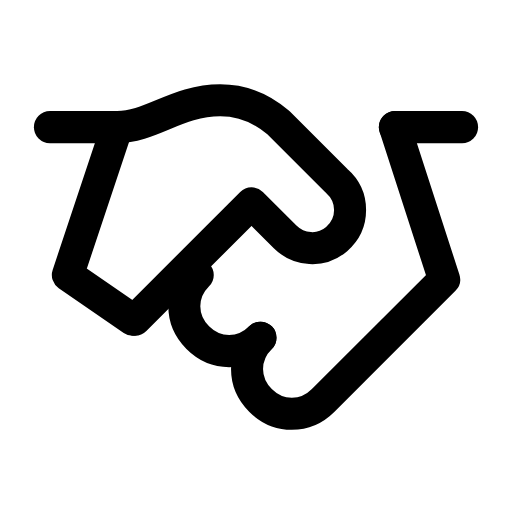
t = 0.00 s
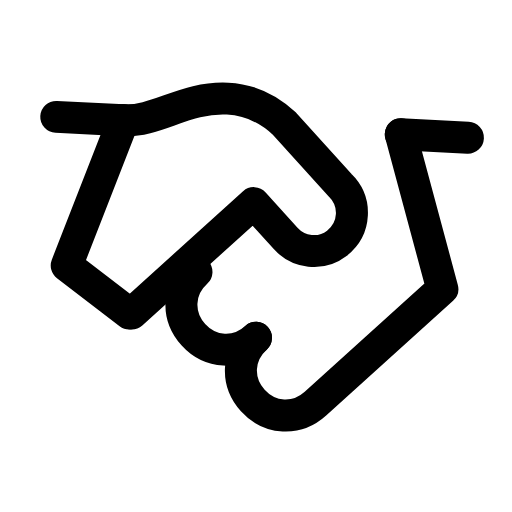
t = 0.26 s
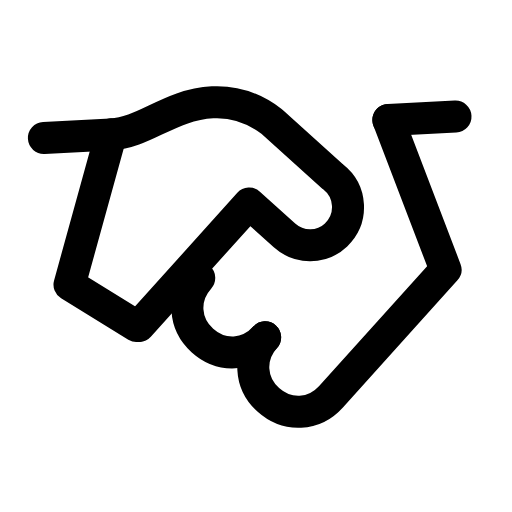
t = 0.53 s
t = 0.78 s: frame unchanged from t = 0.00 s, image omitted
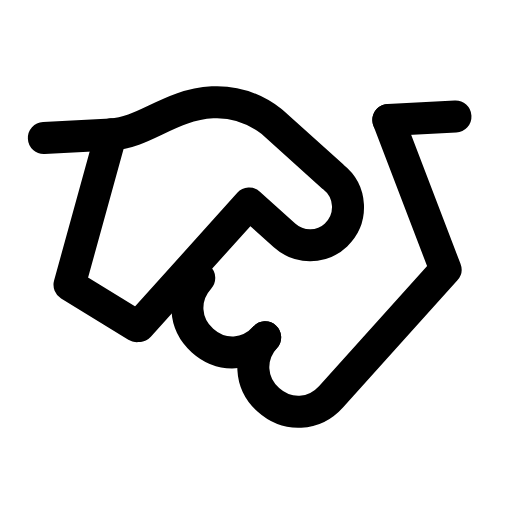
t = 1.06 s
t = 1.33 s: frame unchanged from t = 0.00 s, image omitted

The animated SVG that drew these frames (rendered in a browser with its animation timeline set to each time). Animation: 1 SMIL element (animateTransform=1); one cycle of 1.60 s, repeats indefinitely.

<svg xmlns="http://www.w3.org/2000/svg" width="24" height="24" viewBox="0 0 24 24" fill="none"><g transform="translate(-0.6 -1.391) scale(1.05)"><g transform="matrix(-1 0 0 1 24 0)"><g><animateTransform attributeName="transform" type="rotate" values="0 12 12.4;0 12 12.4;-3.5 12 12.4;3 12 12.4;0 12 12.4;0 12 12.4;3 12 12.4;-3.5 12 12.4;0 12 12.4;0 12 12.4;0 12 12.4" keyTimes="0;0.135;0.2475;0.36;0.45;0.6;0.66;0.735;0.81;0.9;1" dur="1.6s" repeatCount="indefinite" calcMode="spline" keySplines="0.16 1 0.3 1;0.16 1 0.3 1;0.16 1 0.3 1;0.16 1 0.3 1;0.16 1 0.3 1;0.16 1 0.3 1;0.16 1 0.3 1;0.16 1 0.3 1;0.16 1 0.3 1;0.16 1 0.3 1"/><path stroke="currentColor" stroke-width="1.429" stroke-linecap="round" stroke-linejoin="round" fill="none" d="M2.8 7L5.8 7"></path><path stroke="currentColor" stroke-width="1.429" stroke-linecap="round" stroke-linejoin="round" fill="none" d="M21.2 7L18.2 7"></path><path stroke="currentColor" stroke-width="1.429" stroke-linecap="round" stroke-linejoin="round" fill="none" d="M18.2 7C16.7 7 15.5 5.8 13.6 5.8C12.6 5.8 11.7 6.2 11 6.8L8.4 9.4C7.6 10.1 7.6 11.3 8.4 12C9.1 12.6 10.1 12.5 10.7 11.9L12.2 10.4L17.4 15.6"></path><path stroke="currentColor" stroke-width="1.429" stroke-linecap="round" stroke-linejoin="round" fill="none" d="M5.8 7L3.6 13.8L9 19.2C9.8 20 11 20 11.8 19.2C12.6 18.4 12.6 17.2 11.8 16.4"></path><path stroke="currentColor" stroke-width="1.429" stroke-linecap="round" stroke-linejoin="round" fill="none" d="M11.8 16.4C12.6 17.2 13.8 17.2 14.6 16.4C15.4 15.6 15.4 14.4 14.6 13.6"></path><path stroke="currentColor" stroke-width="1.429" stroke-linecap="round" stroke-linejoin="round" fill="none" d="M18.2 7L20.4 13.6L17.5 15.6"></path></g></g></g></svg>
